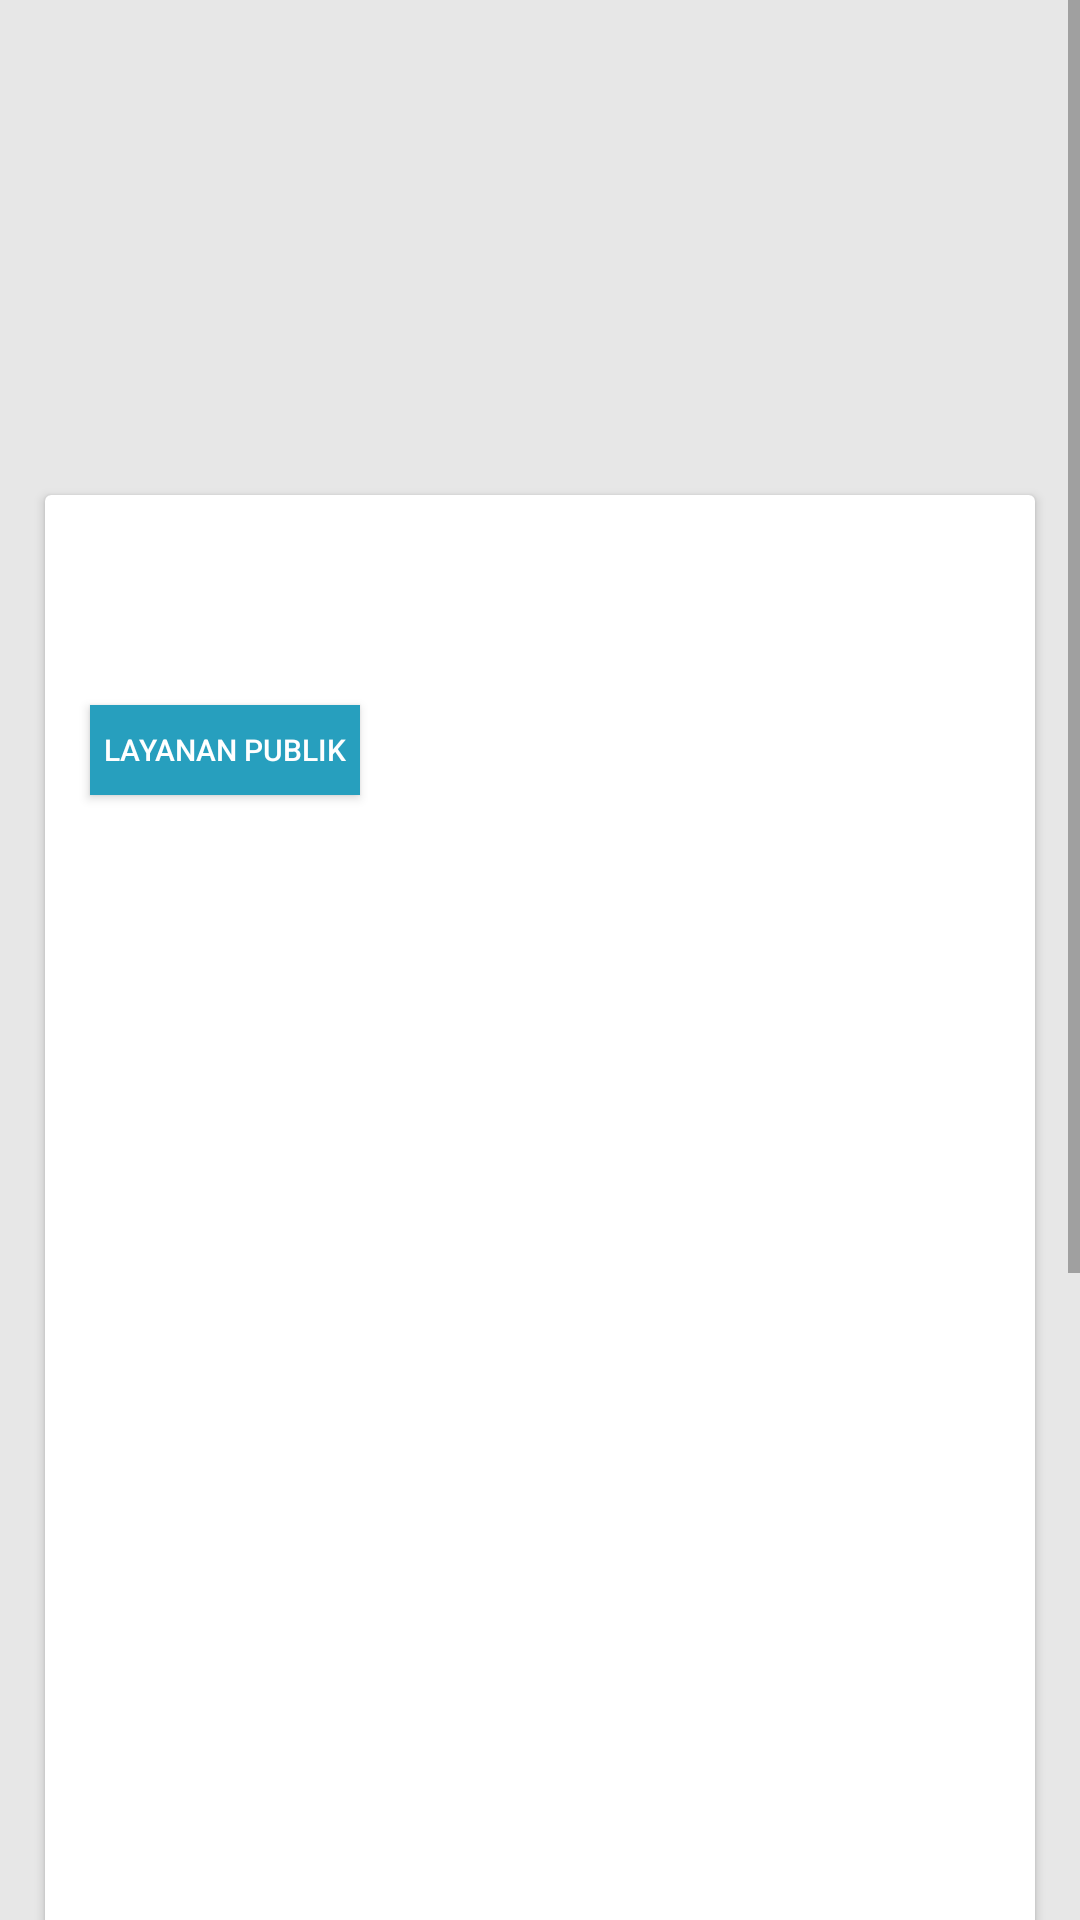

Write the Android layout XML for this screen, with the resource values it uses.
<!-- AndroidManifest.xml: application theme AppTheme -->
<!-- res/layout/detail_layanan.xml -->
<?xml version="1.0" encoding="utf-8"?>
<ScrollView
        xmlns:android="http://schemas.android.com/apk/res/android"
        xmlns:tools="http://schemas.android.com/tools"
        xmlns:app="http://schemas.android.com/apk/res-auto"
        android:layout_width="match_parent"
        android:background="@color/abu_abu"
        android:layout_height="match_parent">

    <RelativeLayout
            android:background="@color/abu_abu"
            xmlns:android="http://schemas.android.com/apk/res/android"
            android:layout_width="match_parent"
            android:layout_height="wrap_content">

        
        
        
        
        
        



            <ImageView
                    android:id="@+id/gambarberita"
                    android:layout_width="match_parent"
                    android:layout_height="220dp" />

            <android.support.v7.widget.CardView
                    android:id="@+id/card"
                    android:clipToPadding="true"
                    android:layout_marginTop="165dp"
                    app:cardBackgroundColor="@color/white"
                    android:layout_marginLeft="15dp"
                    android:layout_marginRight="15dp"
                    android:layout_width="match_parent"
                    android:layout_height="800dp">

                <RelativeLayout
                        android:layout_width="wrap_content"
                        android:layout_height="wrap_content">

                    <TextView
                            android:id="@+id/tanggal"
                            android:textSize="12dp"
                            android:textColor="@color/hitam"
                            android:gravity="center"
                            android:layout_width="match_parent"
                            android:layout_height="wrap_content" />
                    <TextView
                            android:id="@+id/judul"
                            android:layout_below="@+id/tanggal"
                            android:layout_marginLeft="15dp"
                            android:layout_marginRight="15dp"
                            android:textStyle="bold"
                            android:textColor="@color/hitam"
                            android:textSize="25dp"
                            android:layout_width="match_parent"
                            android:layout_height="wrap_content" />

                    <Button
                            android:id="@+id/button"
                            android:layout_below="@+id/judul"
                            android:layout_marginLeft="15dp"
                            android:layout_marginTop="20dp"
                            android:text="Layanan Publik"
                            android:textSize="10dp"
                            android:textColor="@color/white"
                            android:background="@color/primary2"
                            android:layout_width="90dp"
                            android:layout_height="30dp"/>

                    <TextView
                            android:id="@+id/isi"
                            android:layout_below="@+id/button"
                            android:layout_marginLeft="15dp"
                            android:layout_marginRight="15dp"
                            android:layout_marginTop="20dp"
                            android:textSize="16dp"
                            android:textColor="@color/hitam2"
                            android:layout_width="match_parent"
                            android:layout_height="wrap_content" />

                </RelativeLayout>


            </android.support.v7.widget.CardView>






    </RelativeLayout>

</ScrollView>
<!-- res/layout/toolbardua.xml (included above) -->
<?xml version="1.0" encoding="utf-8"?>
<android.support.v7.widget.Toolbar
        xmlns:android="http://schemas.android.com/apk/res/android"
        xmlns:app="http://schemas.android.com/apk/res-auto"
        android:id="@+id/tToolbar"
        android:layout_height="?attr/actionBarSize"
        android:layout_width="match_parent"
        android:background="?attr/colorPrimary"
        android:gravity="center_vertical|start"
        app:theme="@style/ThemeOverlay.AppCompat.Dark.ActionBar"
        app:popupTheme="@style/ThemeOverlay.AppCompat.Light">

</android.support.v7.widget.Toolbar>
<!-- resources referenced by this layout -->
<resources>
  <color name="abu_abu">#e7e7e7</color>
  <color name="hitam">#0c0d0d</color>
  <color name="hitam2">#252828</color>
  <color name="primary2">#279fbe</color>
  <color name="white">#ffffff</color>
  <style name="AppTheme" parent="Base.Theme.AppCompat.Light.DarkActionBar">
          
          <item name="colorPrimary">@color/colorPrimary</item>
          <item name="colorPrimaryDark">@color/colorPrimaryDark</item>
          <item name="colorAccent">@color/colorAccent</item>
      </style>
  <color name="colorPrimary">#3bc6e9</color>
  <color name="colorPrimaryDark">#00574B</color>
  <color name="colorAccent">#D81B60</color>
</resources>
